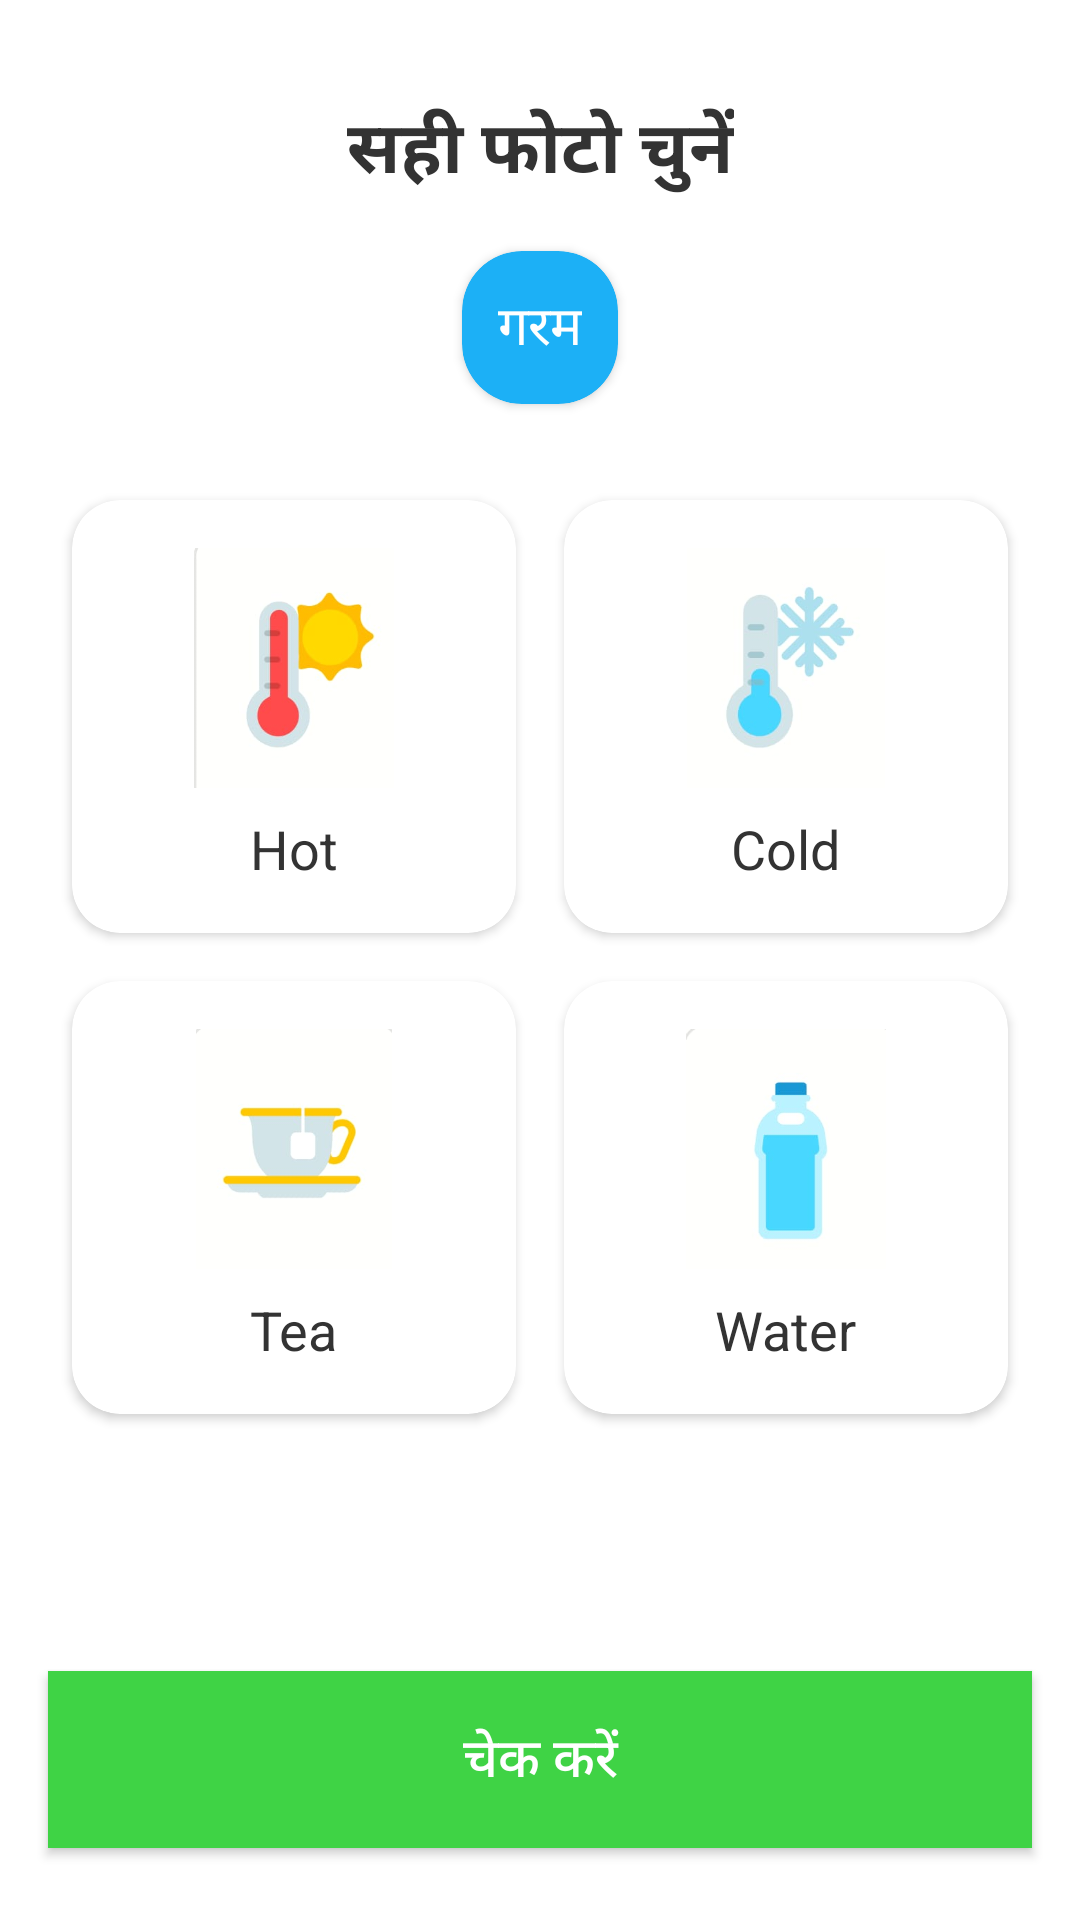

This screen was rendered from an Android layout file. Write that file and the resources it references.
<!-- AndroidManifest.xml: application theme Theme.LanguageLearningApplication -->
<!-- res/layout/quiz_qustion_2.xml -->
<?xml version="1.0" encoding="utf-8"?>
<androidx.constraintlayout.widget.ConstraintLayout xmlns:android="http://schemas.android.com/apk/res/android"
    xmlns:app="http://schemas.android.com/apk/res-auto"
    xmlns:tools="http://schemas.android.com/tools"
    android:layout_width="match_parent"
    android:layout_height="match_parent"
    android:background="#FFFFFF"
    tools:context=".QuizQuestion2">

    <TextView
        android:id="@+id/tvInstructions"
        android:layout_width="wrap_content"
        android:layout_height="wrap_content"
        android:layout_marginTop="32dp"
        android:text="@string/question_1"
        android:textColor="#333333"
        android:textSize="24sp"
        android:textStyle="bold"
        app:layout_constraintEnd_toEndOf="parent"
        app:layout_constraintStart_toStartOf="parent"
        app:layout_constraintTop_toTopOf="parent" />

    <androidx.cardview.widget.CardView
        android:id="@+id/cardAudio"
        android:layout_width="wrap_content"
        android:layout_height="wrap_content"
        android:layout_marginTop="16dp"
        app:cardBackgroundColor="#1CB0F6"
        app:cardCornerRadius="20dp"
        app:layout_constraintEnd_toEndOf="parent"
        app:layout_constraintStart_toStartOf="parent"
        app:layout_constraintTop_toBottomOf="@+id/tvInstructions">

        <LinearLayout
            android:layout_width="wrap_content"
            android:layout_height="wrap_content"
            android:orientation="horizontal"
            android:padding="12dp">

            <TextView
                android:layout_width="wrap_content"
                android:layout_height="wrap_content"
                android:text="गरम"
                android:textColor="#FFFFFF"
                android:textSize="18sp" />
        </LinearLayout>
    </androidx.cardview.widget.CardView>

    <GridLayout
        android:id="@+id/gridOptions"
        android:layout_width="match_parent"
        android:layout_height="wrap_content"
        android:layout_marginStart="16dp"
        android:layout_marginTop="24dp"
        android:layout_marginEnd="16dp"
        android:columnCount="2"
        android:rowCount="2"
        app:layout_constraintEnd_toEndOf="parent"
        app:layout_constraintStart_toStartOf="parent"
        app:layout_constraintTop_toBottomOf="@+id/cardAudio">

        
        <androidx.cardview.widget.CardView
            android:id="@+id/cardOption1"
            android:layout_width="0dp"
            android:layout_height="wrap_content"
            android:layout_rowWeight="1"
            android:layout_columnWeight="1"
            android:layout_margin="8dp"
            android:clickable="true"
            android:focusable="true"
            android:foreground="?android:attr/selectableItemBackground"
            app:cardCornerRadius="16dp"
            app:cardElevation="2dp">

            <LinearLayout
                android:layout_width="match_parent"
                android:layout_height="match_parent"
                android:gravity="center"
                android:orientation="vertical"
                android:padding="16dp"
                tools:ignore="UseCompoundDrawables">

                <ImageView
                    android:layout_width="80dp"
                    android:layout_height="80dp"
                    android:contentDescription="@string/happy_desc"
                    android:src="@drawable/hot" />

                <TextView
                    android:layout_width="wrap_content"
                    android:layout_height="wrap_content"
                    android:layout_marginTop="8dp"
                    android:text="Hot"
                    android:textColor="#333333"
                    android:textSize="18sp" />
            </LinearLayout>
        </androidx.cardview.widget.CardView>

        
        <androidx.cardview.widget.CardView
            android:id="@+id/cardOption2"
            android:layout_width="0dp"
            android:layout_height="wrap_content"
            android:layout_rowWeight="1"
            android:layout_columnWeight="1"
            android:layout_margin="8dp"
            android:clickable="true"
            android:focusable="true"
            android:foreground="?android:attr/selectableItemBackground"
            app:cardCornerRadius="16dp"
            app:cardElevation="2dp">

            <LinearLayout
                android:layout_width="match_parent"
                android:layout_height="match_parent"
                android:gravity="center"
                android:orientation="vertical"
                android:padding="16dp"
                tools:ignore="UseCompoundDrawables">

                <ImageView
                    android:layout_width="80dp"
                    android:layout_height="80dp"
                    android:contentDescription="@string/girl_desc"
                    android:src="@drawable/cold" />

                <TextView
                    android:layout_width="wrap_content"
                    android:layout_height="wrap_content"
                    android:layout_marginTop="8dp"
                    android:text="Cold"
                    android:textColor="#333333"
                    android:textSize="18sp" />
            </LinearLayout>
        </androidx.cardview.widget.CardView>

        
        <androidx.cardview.widget.CardView
            android:id="@+id/cardOption3"
            android:layout_width="0dp"
            android:layout_height="wrap_content"
            android:layout_rowWeight="1"
            android:layout_columnWeight="1"
            android:layout_margin="8dp"
            android:clickable="true"
            android:focusable="true"
            android:foreground="?android:attr/selectableItemBackground"
            app:cardCornerRadius="16dp"
            app:cardElevation="2dp">

            <LinearLayout
                android:layout_width="match_parent"
                android:layout_height="match_parent"
                android:gravity="center"
                android:orientation="vertical"
                android:padding="16dp"
                tools:ignore="UseCompoundDrawables">

                <ImageView
                    android:layout_width="80dp"
                    android:layout_height="80dp"
                    android:contentDescription="@string/student_desc"
                    android:src="@drawable/tea" />

                <TextView
                    android:layout_width="wrap_content"
                    android:layout_height="wrap_content"
                    android:layout_marginTop="8dp"
                    android:text="Tea"
                    android:textColor="#333333"
                    android:textSize="18sp" />
            </LinearLayout>
        </androidx.cardview.widget.CardView>

        
        <androidx.cardview.widget.CardView
            android:id="@+id/cardOption4"
            android:layout_width="0dp"
            android:layout_height="wrap_content"
            android:layout_rowWeight="1"
            android:layout_columnWeight="1"
            android:layout_margin="8dp"
            android:clickable="true"
            android:focusable="true"
            android:foreground="?android:attr/selectableItemBackground"
            app:cardCornerRadius="16dp"
            app:cardElevation="2dp">

            <LinearLayout
                android:layout_width="match_parent"
                android:layout_height="match_parent"
                android:gravity="center"
                android:orientation="vertical"
                android:padding="16dp">

                <ImageView
                    android:layout_width="80dp"
                    android:layout_height="80dp"
                    android:contentDescription="@string/india_desc"
                    android:src="@drawable/water" />

                <TextView
                    android:layout_width="wrap_content"
                    android:layout_height="wrap_content"
                    android:layout_marginTop="8dp"
                    android:text="Water"
                    android:textColor="#333333"
                    android:textSize="18sp" />
            </LinearLayout>
        </androidx.cardview.widget.CardView>
    </GridLayout>

    <Button
        android:id="@+id/btnCheck"
        android:layout_width="match_parent"
        android:layout_height="wrap_content"
        android:layout_marginStart="16dp"
        android:layout_marginEnd="16dp"
        android:layout_marginBottom="24dp"
        android:background="#3FD345"
        android:padding="16dp"
        android:text="चेक करें"
        android:textAllCaps="false"
        android:textColor="@color/white"
        android:textSize="18sp"
        app:layout_constraintBottom_toBottomOf="parent"
        app:layout_constraintEnd_toEndOf="parent"
        app:layout_constraintStart_toStartOf="parent" />

</androidx.constraintlayout.widget.ConstraintLayout>
<!-- resources referenced by this layout -->
<resources>
  <color name="white">#FFFFFFFF</color>
  <!-- drawable cold: jpg bitmap (drawable, 4853 bytes) -->
  <!-- drawable hot: jpg bitmap (drawable, 5605 bytes) -->
  <!-- drawable tea: jpg bitmap (drawable, 4508 bytes) -->
  <!-- drawable water: jpg bitmap (drawable, 3741 bytes) -->
  <string name="girl_desc">Girl</string>
  <string name="happy_desc">Happy person</string>
  <string name="india_desc">Map of India</string>
  <string name="question_1">सही फोटो चुनें</string>
  <string name="student_desc">Student</string>
  <style name="Theme.LanguageLearningApplication" parent="Base.Theme.LanguageLearningApplication" />
  <style name="Base.Theme.LanguageLearningApplication" parent="Theme.Material3.DayNight.NoActionBar">
          
          
      </style>
</resources>
